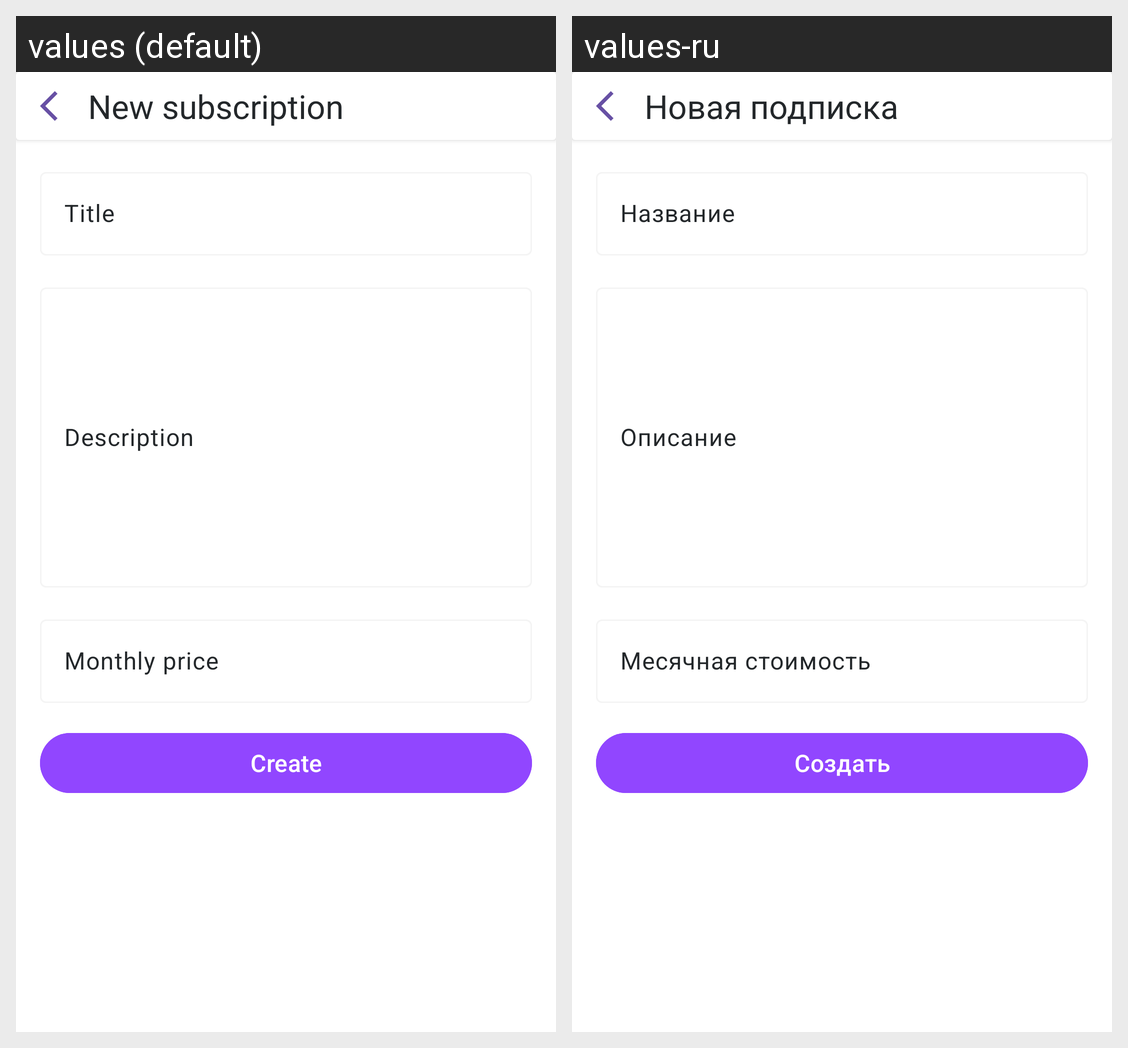

Locale-by-locale string values for the Android screen shown in this grid:
Android screen res/layout/fragment_new_subscription.xml rendered under 2 locales, left to right: values (default), values-ru. Device: Nexus 5 (rendered at 1080×1920; each locale shown at half size, 540×960, under a caption strip naming it); theme Theme.Creator.
Strings drawn on this screen, with the default value and each locale's value (text and hints the layout hard-codes, and strings that could not be matched under every locale, appear in the picture but are not listed):

new_subscription
  values: New subscription
  values-ru: Новая подписка

title
  values: Title
  values-ru: Название

description
  values: Description
  values-ru: Описание

monthly_price
  values: Monthly price
  values-ru: Месячная стоимость

create
  values: Create
  values-ru: Создать
